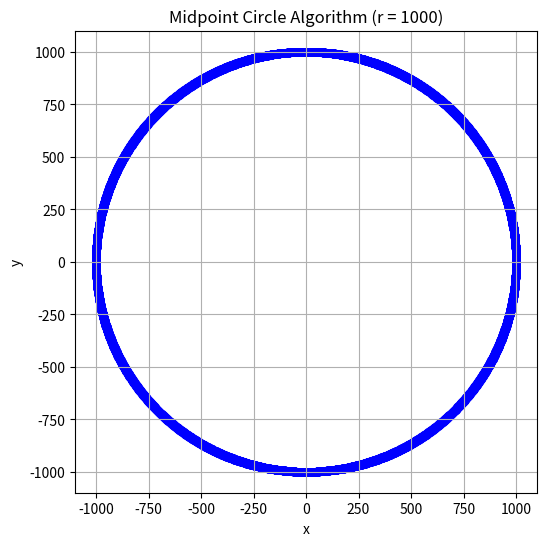

Recreate this plot in Python.
import matplotlib.pyplot as plt

def midpoint_circle(r):
    x = 0
    y = r
    p = 1 - r
    points = []

    while x <= y:
        points.append(( x,  y))
        points.append(( y,  x))
        points.append(( x, -y))
        points.append(( y, -x))
        points.append((-x,  y))
        points.append((-y,  x))
        points.append((-x, -y))
        points.append((-y, -x))

        if p < 0:
            p = p + 2*x + 1
        else:
            p = p + 2*(x - y) + 1
            y -= 1
        x += 1

    points = list(set(points))
    return points


r = 1000
points = midpoint_circle(r)

xs = [p[0] for p in points]
ys = [p[1] for p in points]

plt.figure(figsize=(6, 6))
plt.scatter(xs, ys, s=30, color="blue")  # draw points
plt.gca().set_aspect('equal', adjustable='box')
plt.title(f'Midpoint Circle Algorithm (r = {r})')
plt.xlabel('x')
plt.ylabel('y')
plt.grid(True)

plt.savefig("circle.png", bbox_inches="tight")
plt.show()